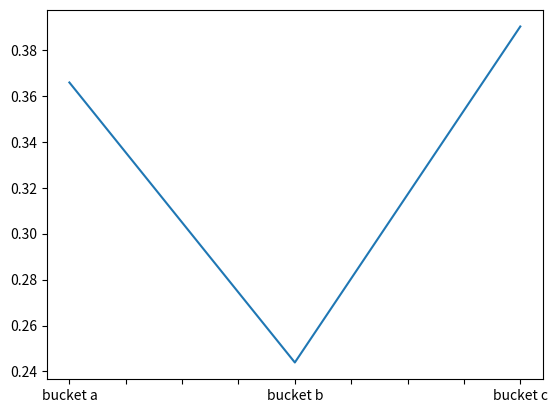

Recreate this plot in Python.
import numpy as np
import pandas as pd
import matplotlib.pyplot as plt
import seaborn as sns

hypos = 'bucket a', 'bucket b', 'bucket c'
probs = 1/3,1/3,1/3

prior = pd.Series(probs, hypos)
print(prior)

likelihood = 3/4, 1/2, 4/5

#posterior
unnorm = prior * likelihood
print(unnorm)

norm = unnorm / unnorm.sum()
print(norm)

norm.plot()
# plt.show()